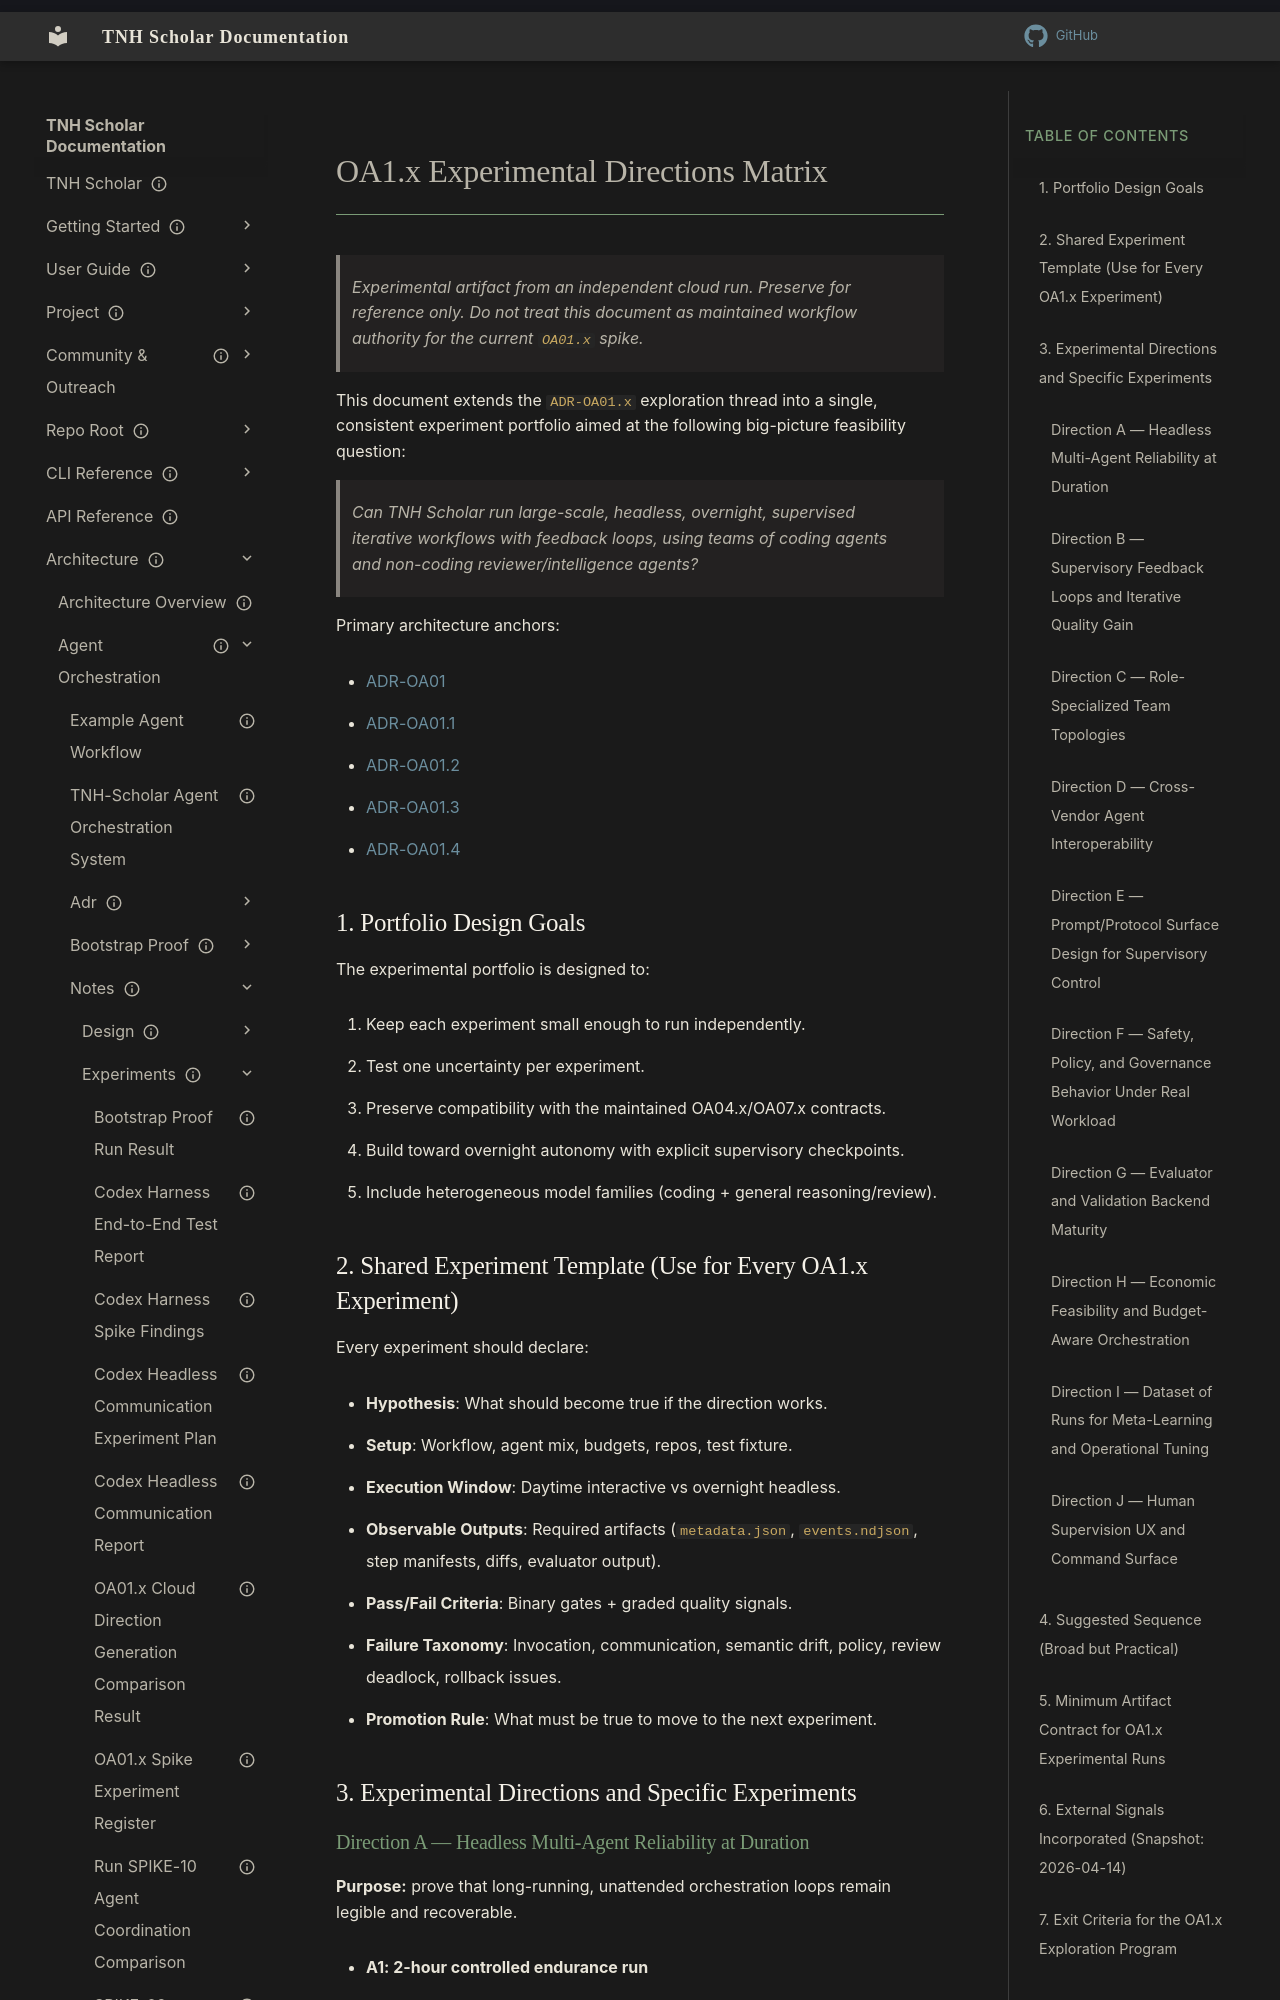

repository: aaronksolomon/tnh-scholar · page: architecture/agent-orchestration/notes/experiments/cloud-run-artifacts/oa1x-experimental-directions-matrix/index.html · generator: mkdocs

---
title: "OA1.x Experimental Directions Matrix"
description: "Comprehensive direction and experiment matrix for testing feasibility of large-scale headless overnight supervised multi-agent orchestration."
owner: ""
author: "Aaron Solomon, Codex"
status: archived
created: "2026-04-14"
updated: "2026-04-14"
---
# OA1.x Experimental Directions Matrix

> Experimental artifact from an independent cloud run. Preserve for reference only. Do not treat this document as maintained workflow authority for the current `OA01.x` spike.

This document extends the `ADR-OA01.x` exploration thread into a single, consistent experiment portfolio aimed at the following big-picture feasibility question:

> Can TNH Scholar run large-scale, headless, overnight, supervised iterative workflows with feedback loops, using teams of coding agents and non-coding reviewer/intelligence agents?

Primary architecture anchors:

- [ADR-OA01](/architecture/agent-orchestration/adr/adr-oa01-agent-orchestration-strategy.md)
- [ADR-OA01.1](/architecture/agent-orchestration/adr/adr-oa01.1-conductor-strategy-v2.md)
- [ADR-OA01.2](/architecture/agent-orchestration/adr/adr-oa01.2-conceptual-spike-orientation-based-supervisory-orchestration.md)
- [ADR-OA01.3](/architecture/agent-orchestration/adr/adr-oa01.3-conceptual-spike-practical-approach.md)
- [ADR-OA01.4](/architecture/agent-orchestration/adr/adr-oa01.4-headless-agent-communication-functional-spike.md)

## 1. Portfolio Design Goals

The experimental portfolio is designed to:

1. Keep each experiment small enough to run independently.
2. Test one uncertainty per experiment.
3. Preserve compatibility with the maintained OA04.x/OA07.x contracts.
4. Build toward overnight autonomy with explicit supervisory checkpoints.
5. Include heterogeneous model families (coding + general reasoning/review).
